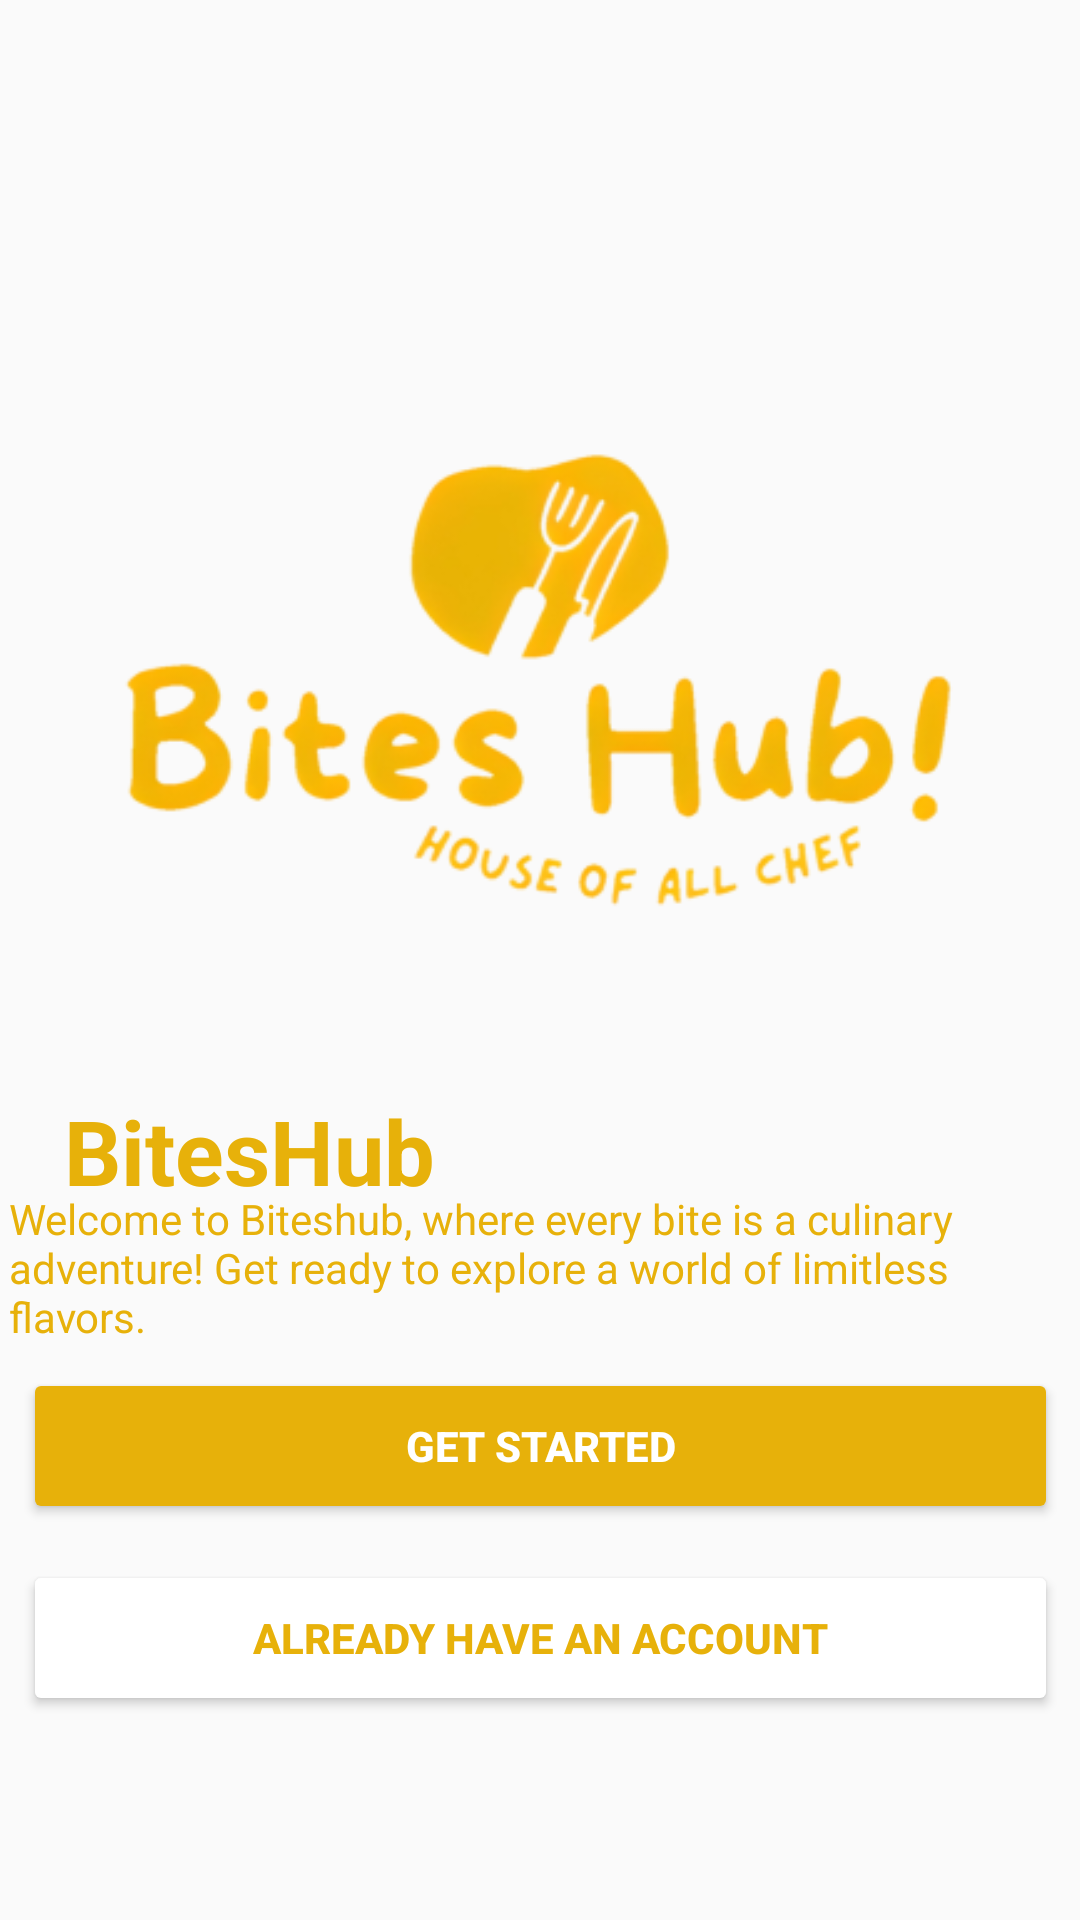

This screen was rendered from an Android layout file. Write that file and the resources it references.
<!-- AndroidManifest.xml: activity theme Theme.AppCompat.Light.NoActionBar -->
<!-- res/layout/activity_main.xml -->
<?xml version="1.0" encoding="utf-8"?>
<androidx.constraintlayout.widget.ConstraintLayout xmlns:android="http://schemas.android.com/apk/res/android"
    xmlns:app="http://schemas.android.com/apk/res-auto"
    xmlns:tools="http://schemas.android.com/tools"
    android:layout_width="match_parent"
    android:layout_height="match_parent"
    tools:context=".MainActivity">

    <ImageView
        android:id="@+id/imageView"
        android:layout_width="352dp"
        android:layout_height="416dp"
        android:src="@drawable/logostarter"
        app:layout_constraintBottom_toBottomOf="parent"
        app:layout_constraintEnd_toEndOf="parent"
        app:layout_constraintHorizontal_bias="0.44"
        app:layout_constraintStart_toStartOf="parent"
        app:layout_constraintTop_toTopOf="parent"
        app:layout_constraintVertical_bias="0.082" />

    <TextView
        android:id="@+id/textView3"
        android:layout_width="wrap_content"
        android:layout_height="wrap_content"
        android:text="@string/app_name"
        android:textColor="@color/background_splash"
        android:textSize="30dp"
        android:textStyle="bold"
        app:layout_constraintBottom_toBottomOf="parent"
        app:layout_constraintEnd_toEndOf="parent"
        app:layout_constraintHorizontal_bias="0.09"
        app:layout_constraintStart_toStartOf="parent"
        app:layout_constraintTop_toTopOf="parent"
        app:layout_constraintVertical_bias="0.606" />

    <TextView
        android:id="@+id/textView4"
        android:layout_width="354dp"
        android:layout_height="54dp"
        android:text="@string/welcomebihub"
        android:textColor="@color/background_splash"
        app:layout_constraintBottom_toBottomOf="parent"
        app:layout_constraintEnd_toEndOf="parent"
        app:layout_constraintHorizontal_bias="0.491"
        app:layout_constraintStart_toStartOf="parent"
        app:layout_constraintTop_toTopOf="parent"
        app:layout_constraintVertical_bias="0.677" />

    <Button
        android:id="@+id/loginButton"
        android:layout_width="345dp"
        android:layout_height="52dp"
        android:layout_marginBottom="132dp"
        android:backgroundTint="@color/background_splash"
        android:text="@string/getstarted"
        android:textColor="@color/white"
        android:textStyle="bold"
        app:layout_constraintBottom_toBottomOf="parent"
        app:layout_constraintEnd_toEndOf="parent"
        app:layout_constraintStart_toStartOf="parent"
        app:layout_constraintTop_toBottomOf="@+id/textView4"
        app:layout_constraintVertical_bias="1.0" />

    <Button
        android:id="@+id/registerButton"
        android:layout_width="345dp"
        android:layout_height="52dp"
        android:layout_marginTop="12dp"
        android:backgroundTint="@color/white"
        android:text="@string/haveanaccount"
        android:textColor="@color/background_splash"
        android:textStyle="bold"
        app:layout_constraintBottom_toBottomOf="parent"
        app:layout_constraintEnd_toEndOf="@+id/loginButton"
        app:layout_constraintHorizontal_bias="0.0"
        app:layout_constraintStart_toStartOf="@+id/loginButton"
        app:layout_constraintTop_toBottomOf="@+id/loginButton"
        app:layout_constraintVertical_bias="0.0" />


</androidx.constraintlayout.widget.ConstraintLayout>
<!-- resources referenced by this layout -->
<resources>
  <color name="background_splash">#E7B10A</color>
  <color name="white">#FFFFFFFF</color>
  <!-- drawable logostarter: png bitmap (drawable, 39068 bytes) -->
  <string name="app_name">BitesHub</string>
  <string name="getstarted">Get Started</string>
  <string name="haveanaccount">Already Have An Account</string>
  <string name="welcomebihub">Welcome to Biteshub, where every bite is a culinary adventure! Get ready to explore a world of limitless flavors.</string>
</resources>
